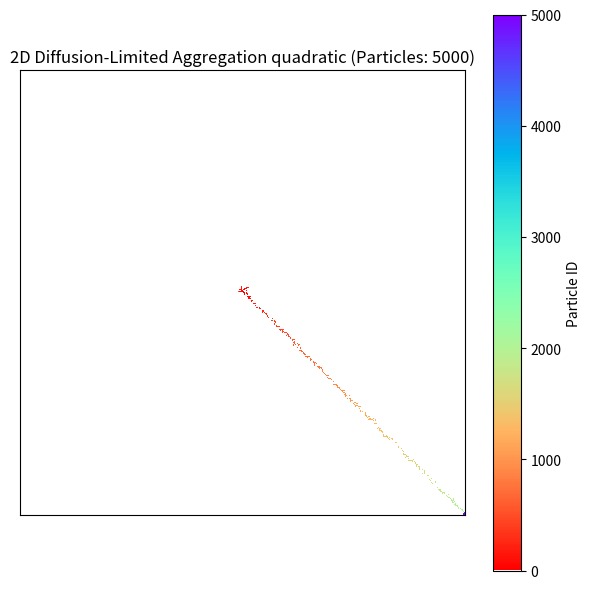

Python code for this plot:
import numpy as np
import matplotlib.pyplot as plt
from matplotlib.colors import ListedColormap
import random


N = 5000
L = 1000
height = 1000

launch_l = 5
kill_l = 10
spawn_zone_l = kill_l - launch_l

max_x = 1
max_y = 1

grid = np.zeros((height, L), dtype=int)
center_x = L // 2
center_y = height // 2
grid[center_y, center_x] = 1


def has_neighbor(x, y):
    positions = [
        ((y - 1) % height, x),  # Up
        ((y + 1) % height, x),  # Down
        (y, (x - 1) % L),  # Left
        (y, (x + 1) % L),  # Right
    ]

    for ny, nx in positions:
        if grid[ny, nx] != 0:
            return True
    return False


def add_particle(color_value):
    global kill_l, launch_l, max_x, max_y
    hit = False

    while not hit:
        if np.random.random() < 0.5:
            x = np.random.randint(center_x + launch_l, center_x + kill_l)
        else:
            x = np.random.randint(center_x - kill_l, center_x - launch_l)

        if np.random.random() < 0.5:
            y = np.random.randint(center_y + launch_l, center_y + kill_l)
        else:
            y = np.random.randint(center_y - kill_l, center_y - launch_l)

        step_vectors = [
            (1, 0),
            (0, 1),
            (-1, 0),
            (0, -1),
        ]

        while True:
            dx, dy = random.choice(step_vectors)

            x += dx
            y += dy

            # Wrap boundaries
            x %= L
            y %= height

            dist_x = abs(x - center_x)
            dist_y = abs(y - center_y)

            # Check if the particle has hit the kill zone
            if dist_x >= kill_l or dist_y >= kill_l:
                break

            # Check if it has hit a neighbor
            if has_neighbor(x, y):
                hit = True
                grid[y, x] = color_value

                if max(dist_x, dist_y) > max(max_x, max_y):
                    max_x = max(max_x, dist_x)
                    max_y = max(max_y, dist_y)
                    kill_l = min(height // 2, L // 2, kill_l + 1)
                    launch_l = min(
                        height // 2 - spawn_zone_l,
                        L // 2 - spawn_zone_l,
                        launch_l + 1,
                    )

                break


color_range = np.linspace(0, 1, N)
for i in range(N):
    add_particle(i + 1)
    if (i + 1) % 500 == 0:
        print(f"Added {i + 1} particles")

grid = np.flipud(grid)

rainbow_cmap = plt.cm.get_cmap("rainbow_r")
colors = np.zeros((N + 1, 4))
colors[0] = [1, 1, 1, 1]
colors[1:] = rainbow_cmap(color_range)
custom_cmap = ListedColormap(colors)

plt.figure(figsize=(6, 6))
plt.imshow(grid, cmap=custom_cmap, interpolation="none")
plt.title(f"2D Diffusion-Limited Aggregation quadratic (Particles: {N})")
plt.colorbar(label="Particle ID")
plt.xticks([])
plt.yticks([])
plt.tight_layout()
plt.show()
